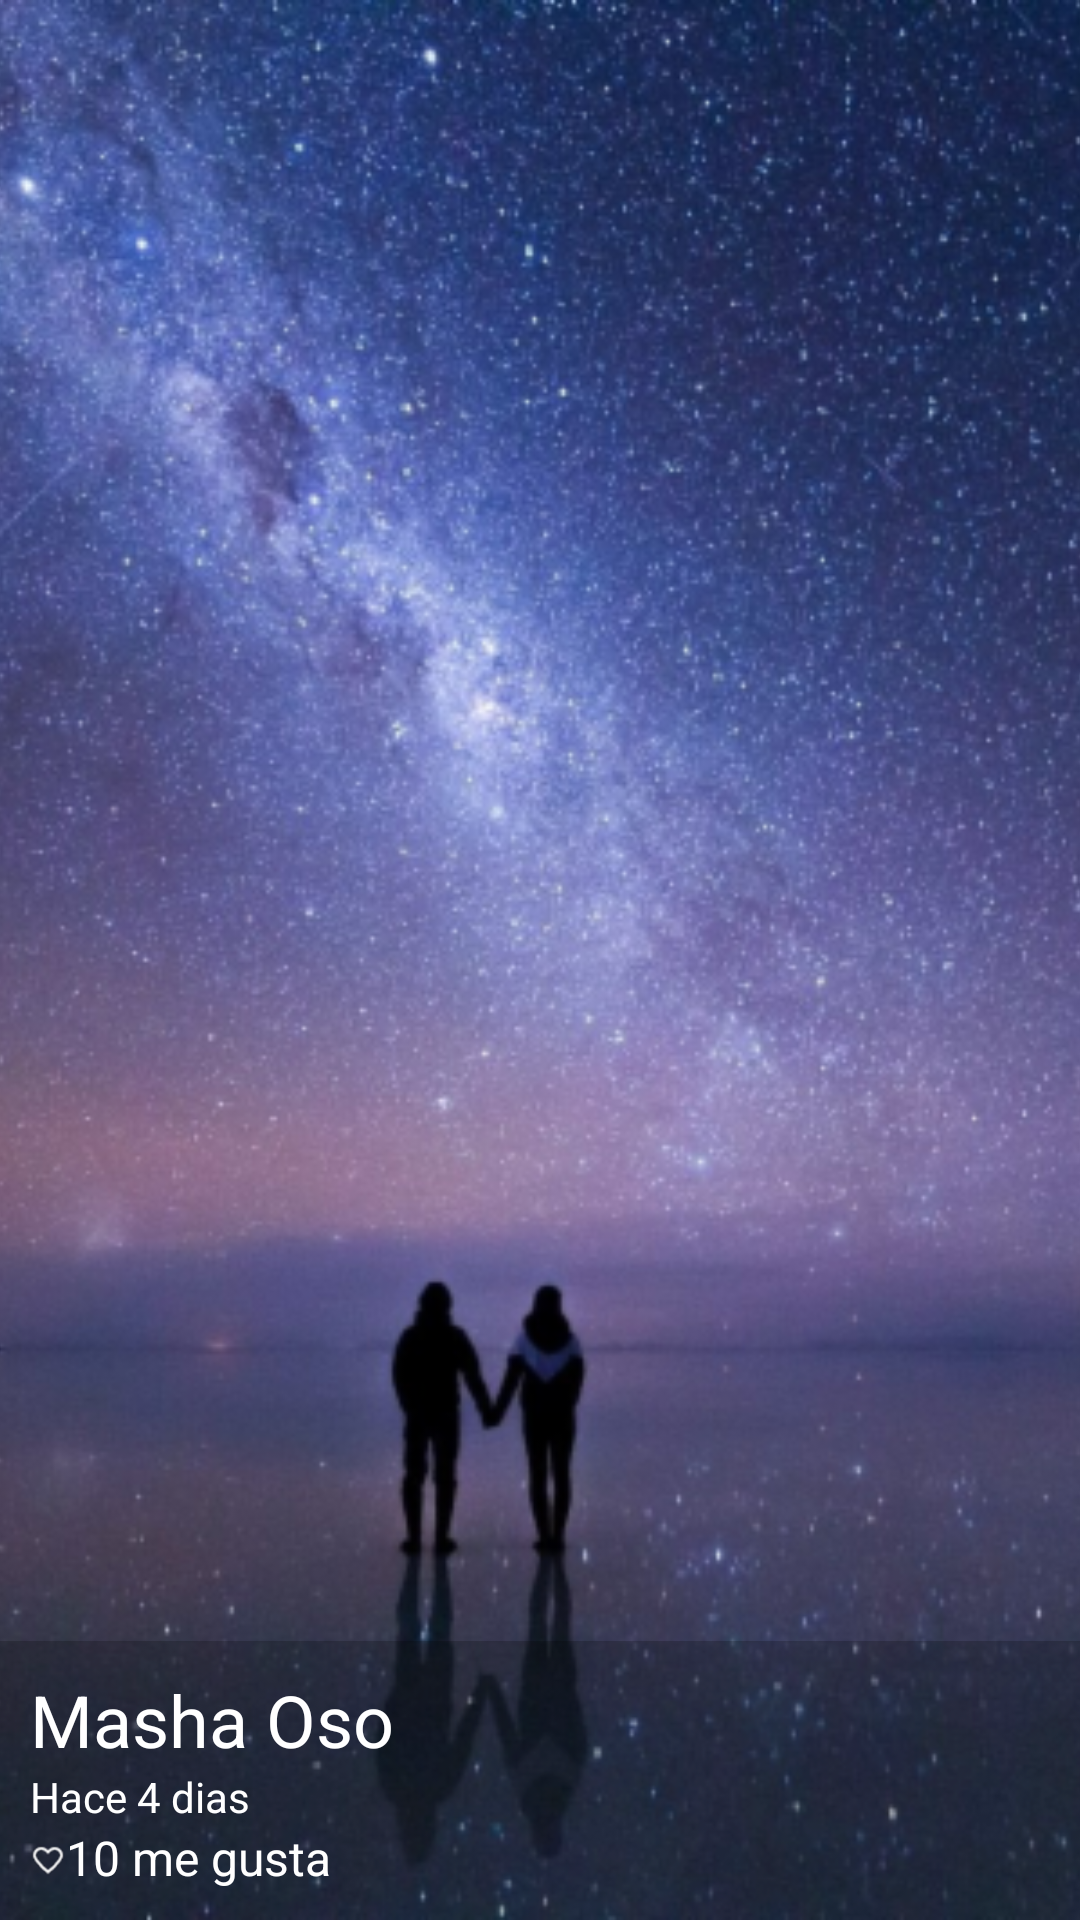

Write the Android layout XML for this screen, with the resource values it uses.
<!-- AndroidManifest.xml: application theme Theme.AppCompat.NoActionBar -->
<!-- res/layout/cardview_image.xml -->
<?xml version="1.0" encoding="utf-8"?>
<androidx.coordinatorlayout.widget.CoordinatorLayout
    xmlns:android="http://schemas.android.com/apk/res/android"
    xmlns:app="http://schemas.android.com/apk/res-auto"
    android:layout_width="match_parent"
    android:layout_height="@dimen/height_cardview"
    app:cardCornerRadius="@dimen/corner_radius_cardview"
    android:layout_margin="@dimen/margin_cardview">

    <FrameLayout
        android:layout_width="match_parent"
        android:layout_height="match_parent">
        <ImageView
            android:layout_width="match_parent"
            android:layout_height="match_parent"
            android:src="@drawable/m1"
            android:scaleType="centerCrop"></ImageView>

        <LinearLayout
            android:layout_width="match_parent"
            android:layout_height="wrap_content"
            android:orientation="vertical"
            android:layout_gravity="bottom"
            android:background="@color/background_cardview"
            android:padding="@dimen/padding_cardview">
            <TextView
                android:layout_width="wrap_content"
                android:layout_height="wrap_content"
                android:text="@string/masha_oso_cardview"
                android:textSize="24sp"
                android:textColor="@color/textColor_White"></TextView>
            <LinearLayout
                android:layout_width="match_parent"
                android:layout_height="wrap_content"
                android:orientation="horizontal">
                <TextView
                    android:layout_width="wrap_content"
                    android:layout_height="wrap_content"
                    android:text="@string/hace_cardview"
                    android:textSize="14sp"
                    android:textColor="@color/textColor_White"></TextView>
                <TextView
                    android:layout_width="wrap_content"
                    android:layout_height="wrap_content"
                    android:text="@string/dias_cardview"
                    android:textSize="14sp"
                    android:textColor="@color/textColor_White"></TextView>
            </LinearLayout>
            <LinearLayout
                android:layout_width="match_parent"
                android:layout_height="wrap_content"
                android:orientation="horizontal">
                <CheckBox
                    android:layout_width="wrap_content"
                    android:layout_height="wrap_content"
                    android:button="@drawable/checkbox_selector"></CheckBox>
                <TextView
                    android:layout_width="wrap_content"
                    android:layout_height="wrap_content"
                    android:text="@string/me_gusta_cardview"
                    android:textSize="16sp"
                    android:textColor="@color/textColor_White"></TextView>
            </LinearLayout>
        </LinearLayout>
    </FrameLayout>

</androidx.coordinatorlayout.widget.CoordinatorLayout>
<!-- resources referenced by this layout -->
<resources>
  <color name="background_cardview">#33000000</color>
  <color name="textColor_White">#FFFFFF</color>
  <dimen name="corner_radius_cardview">20dp</dimen>
  <dimen name="height_cardview">250dp</dimen>
  <dimen name="margin_cardview">10dp</dimen>
  <dimen name="padding_cardview">10dp</dimen>
  <!-- drawable checkbox_selector (drawable) -->
  <?xml version="1.0" encoding="utf-8"?>
  <selector xmlns:android="http://schemas.android.com/apk/res/android">
      <item android:drawable="@drawable/heart" android:state_checked="false"></item>
      <item android:drawable="@drawable/heart_full" android:state_checked="true"></item>
      <item android:drawable="@drawable/heart"></item>
  </selector>
  <!-- drawable m1: png bitmap (drawable-mdpi, 909762 bytes) -->
  <string name="dias_cardview">" 4 dias"</string>
  <string name="hace_cardview">Hace</string>
  <string name="masha_oso_cardview">Masha Oso</string>
  <string name="me_gusta_cardview">10 me gusta</string>
  <!-- drawable heart: png bitmap (drawable-hdpi, 708 bytes) -->
  <!-- drawable heart_full: png bitmap (drawable-hdpi, 463 bytes) -->
</resources>
